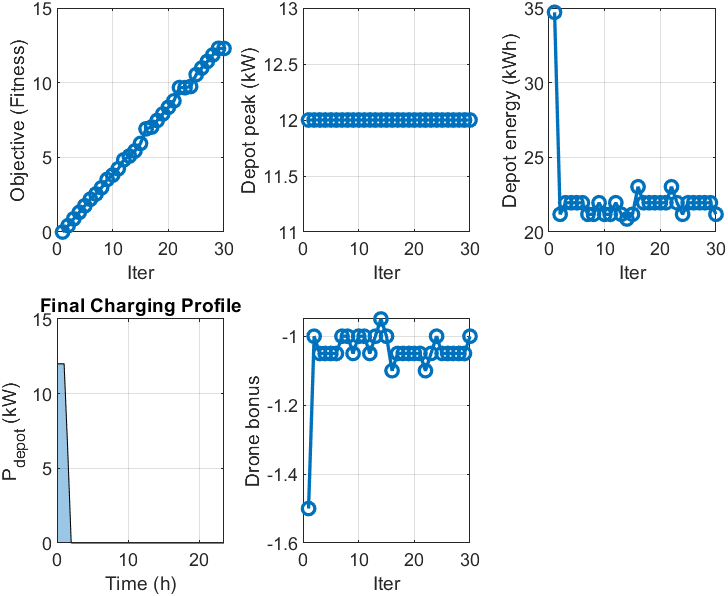

The table this chart was drawn from, first rows:
iter, objective, truck, lateness, energy, drone_bonus, peak_kW, energy_kWh
1, 12.38, 0, 0, 13.88, -1.5, 12, 34.71
2, 42369969, 287.1, 0, 8.474, -1, 12, 21.18
3, 87837324, 270.6, 0, 8.784, -1.05, 12, 21.96
4, 131755885, 270.6, 0, 8.784, -1.05, 12, 21.96
5, 175674447, 270.6, 0, 8.784, -1.05, 12, 21.96
6, 219593008, 270.6, 0, 8.784, -1.05, 12, 21.96
7, 254218701, 287.1, 0, 8.474, -1, 12, 21.18
8, 296588449, 287.1, 0, 8.474, -1, 12, 21.18
9, 351348693, 270.6, 0, 8.784, -1.05, 12, 21.96
10, 381327941, 287.1, 0, 8.474, -1, 12, 21.18
11, 423697688, 287.1, 0, 8.474, -1, 12, 21.18
12, 483104382, 270.6, 0, 8.784, -1.05, 12, 21.96
13, 508437316, 287.1, 0, 8.474, -1, 12, 21.18
14, 542662114, 293.7, 0, 8.349, -0.95, 12, 20.87
15, 593176675, 287.1, 0, 8.474, -1, 12, 21.18
16, 690864047, 247.9, 0, 9.212, -1.1, 12, 23.03
17, 702697185, 270.6, 0, 8.784, -1.05, 12, 21.96
18, 746615747, 270.6, 0, 8.784, -1.05, 12, 21.96
19, 790534308, 270.6, 0, 8.784, -1.05, 12, 21.96
20, 834452870, 270.6, 0, 8.784, -1.05, 12, 21.96
21, 878371431, 270.6, 0, 8.784, -1.05, 12, 21.96
22, 967209585, 247.9, 0, 9.212, -1.1, 12, 23.03
23, 966208555, 270.6, 0, 8.784, -1.05, 12, 21.96
24, 974504395, 287.1, 0, 8.474, -1, 12, 21.18
25, 1054045678, 270.6, 0, 8.784, -1.05, 12, 21.96
26, 1097964239, 270.6, 0, 8.784, -1.05, 12, 21.96
27, 1141882801, 270.6, 0, 8.784, -1.05, 12, 21.96
28, 1185801362, 270.6, 0, 8.784, -1.05, 12, 21.96
29, 1229719924, 270.6, 0, 8.784, -1.05, 12, 21.96
30, 1228722875, 287.1, 0, 8.474, -1, 12, 21.18
